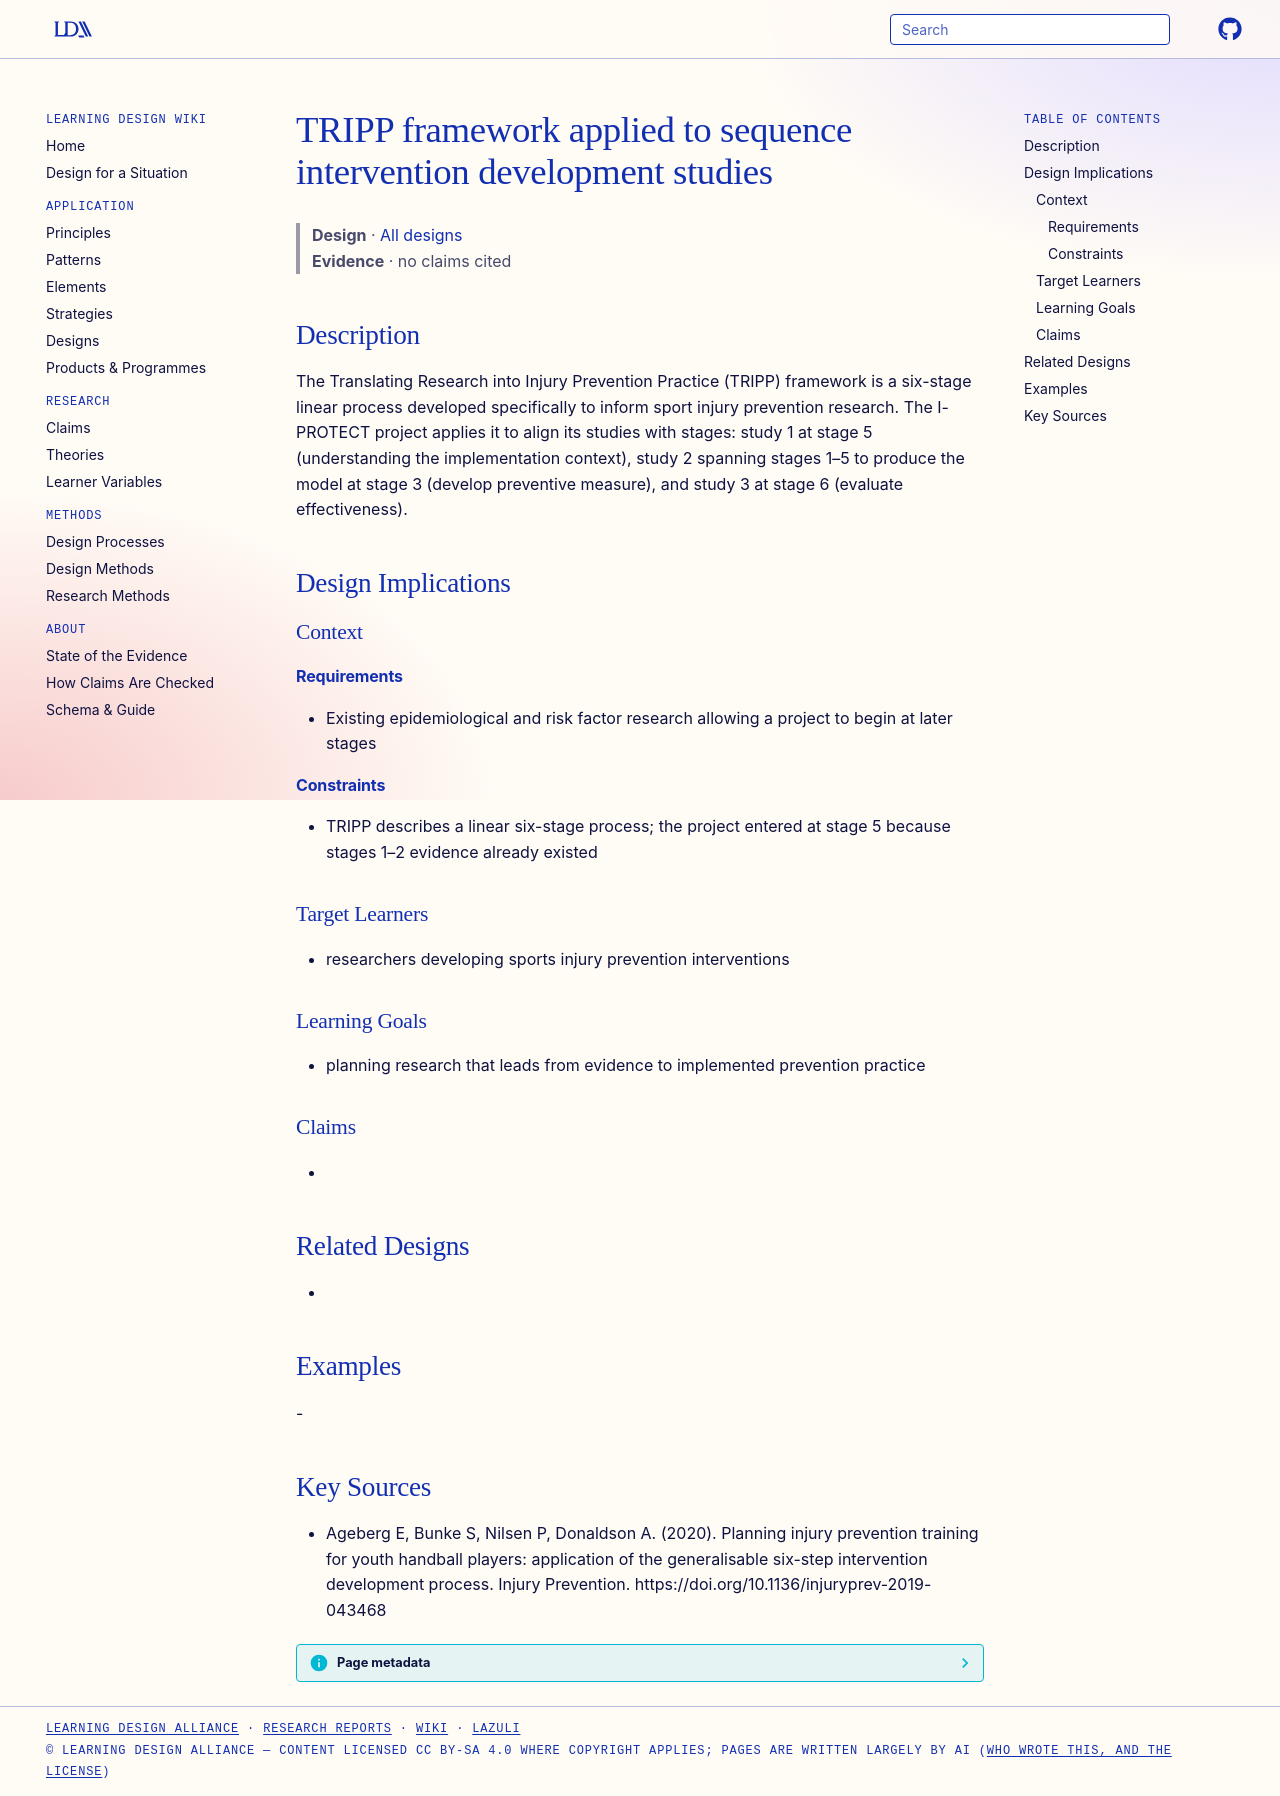

repository: Learning-Design-Alliance/learning-wiki · page: designs/tripp-framework-sport-injury-prevention/index.html · generator: mkdocs

---
type: design
id: tripp-framework-sport-injury-prevention
title: TRIPP framework applied to sequence intervention development studies
description: The Translating Research into Injury Prevention Practice (TRIPP) framework is a six-stage linear process developed specifically to inform sport injury prevention research.
status: review
generated:
  by: "process:settle-candidates"
  at: 2026-11-08
sources:
  - id: ageberg-e-2020
    resource: "https://doi.org/10.1136/injuryprev-2019-043468"
    title: "Ageberg E, Bunke S, Nilsen P, Donaldson A. (2020). Planning injury prevention training for youth handball players: application of the generalisable six-step intervention development process. Injury Prevention. https://doi.org/10.1136/injuryprev-2019-043468"
    author: Ageberg E, Bunke S, Nilsen P, Donaldson A
---

# TRIPP framework applied to sequence intervention development studies

> **Design** · [All designs](index.md)
> **Evidence** · no claims cited

## Description
The Translating Research into Injury Prevention Practice (TRIPP) framework is a six-stage linear process developed specifically to inform sport injury prevention research. The I-PROTECT project applies it to align its studies with stages: study 1 at stage 5 (understanding the implementation context), study 2 spanning stages 1–5 to produce the model at stage 3 (develop preventive measure), and study 3 at stage 6 (evaluate effectiveness).

## Design Implications

### Context
#### Requirements
- Existing epidemiological and risk factor research allowing a project to begin at later stages
#### Constraints
- TRIPP describes a linear six-stage process; the project entered at stage 5 because stages 1–2 evidence already existed

### Target Learners
- researchers developing sports injury prevention interventions

### Learning Goals
- planning research that leads from evidence to implemented prevention practice

### Claims
- 

## Related Designs
- 

## Examples
-

## Key Sources
- Ageberg E, Bunke S, Nilsen P, Donaldson A. (2020). Planning injury prevention training for youth handball players: application of the generalisable six-step intervention development process. Injury Prevention. https://doi.org/10.1136/injuryprev-2019-043468
